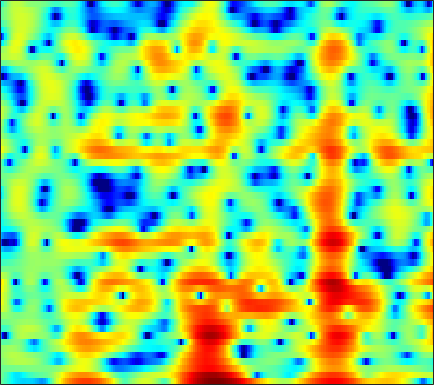

The table this chart was drawn from, first rows:
-0.83928, -1.4334, -2.2807, -3.1669, -3.8227, -4.6293, -5.3026, -5.7267, -6.137, -6.3944, -6.4883, -6.4681, -6.4448, -6.466, -6.5606, -6.864, -7.3819, -7.8757, -8.6588, -9.022, -8.2736, -6.8978, -4.5215, -2.0831
-0.4914, -1.11, -2.018, -2.999, -3.745, -4.684, -5.424, -5.761, -5.831, -5.477, -4.86, -4.314, -3.598, -2.936, -2.51, -2.048, -1.711, -1.527, -1.351, -1.209, -1.03, -0.828, -0.4163, 0.1931
-0.8018, -0.7052, -0.6162, -0.5632, -0.5348, -0.5041, -0.477, -0.4505, -0.4066, -0.3395, -0.2671, -0.213, -0.1492, -0.09959, -0.07699, -0.06102, -0.07588, -0.1002, -0.1457, -0.197, -0.2407, -0.2577, -0.2446, -0.1789
-0.0008423, 0.4066, 0.8525, 1.208, 1.422, 1.643, 1.801, 1.877, 1.936, 1.952, 1.919, 1.861, 1.738, 1.567, 1.408, 1.147, 0.8235, 0.533, 0.07035, -0.5024, -1.208, -1.845, -2.862, -4.091
0.3429, 0.7976, 1.281, 1.637, 1.83, 1.993, 2.053, 2.034, 1.933, 1.762, 1.522, 1.311, 1.005, 0.6958, 0.4769, 0.193, -0.0657, -0.2534, -0.5154, -0.8248, -1.224, -1.613, -2.26, -3.087
0.3464, 0.6207, 0.8995, 1.084, 1.157, 1.158, 1.028, 0.8302, 0.4122, -0.2052, -1.047, -1.824, -3.027, -4.322, -5.204, -5.91, -5.757, -5.167, -4.081, -2.984, -2.008, -1.387, -0.6742, -0.08229
-1.396, -1.533, -1.492, -1.221, -0.9211, -0.4944, -0.1716, -0.05544, -0.1331, -0.5407, -1.336, -2.23, -3.925, -6.284, -8.411, -10.48, -9.41, -7.438, -4.999, -3.129, -1.742, -0.9302, -0.06514, 0.66
-9.222, -15.6, -18.84, -8.929, -5.42, -2.453, -0.5469, 0.4355, 1.319, 1.805, 1.979, 1.951, 1.754, 1.489, 1.294, 1.068, 0.9015, 0.8199, 0.745, 0.6268, 0.3562, 0.008121, -0.7088, -1.664
-2.46, -2.738, -2.695, -2.15, -1.532, -0.5932, 0.2904, 0.8708, 1.49, 1.942, 2.241, 2.377, 2.445, 2.416, 2.327, 2.125, 1.843, 1.589, 1.153, 0.5585, -0.2457, -1.025, -2.384, -4.184
-0.7769, -0.6681, -0.5057, -0.3309, -0.1845, 0.03642, 0.2768, 0.4498, 0.6682, 0.849, 0.982, 1.048, 1.08, 1.04, 0.946, 0.7688, 0.5479, 0.3331, -0.02698, -0.4426, -0.8805, -1.175, -1.532, -1.771
0.661, 0.6887, 0.6035, 0.4339, 0.266, 0.03849, -0.1572, -0.2329, -0.233, -0.1219, 0.04953, 0.1853, 0.3221, 0.3673, 0.329, 0.1783, -0.1293, -0.4682, -1.022, -1.621, -2.155, -2.441, -2.563, -2.335
3.342, 2.907, 2.07, 0.9131, -0.1427, -1.768, -3.369, -4.202, -4.231, -3.205, -1.876, -0.9864, -0.04769, 0.5419, 0.7497, 0.6985, 0.2306, -0.3735, -1.559, -3.306, -5.994, -8.817, -12.45, -9.837
4.299, 3.545, 2.205, 0.4354, -1.249, -4.173, -8.129, -11.16, -10.53, -6.816, -4.006, -2.49, -1.077, -0.2197, 0.1501, 0.28, 0.07723, -0.261, -1.022, -2.142, -3.425, -4.274, -4.798, -4.118
4.06, 3.306, 2.169, 0.8977, -0.07965, -1.294, -2.273, -2.748, -2.98, -2.755, -2.275, -1.836, -1.316, -0.9386, -0.7835, -0.7402, -0.8571, -1.063, -1.458, -1.805, -1.965, -1.974, -1.793, -1.335
5.005, 4.148, 2.815, 1.276, 0.03057, -1.597, -2.849, -3.301, -3.147, -2.459, -1.569, -0.9707, -0.3592, -0.04678, -0.03145, -0.3208, -0.9776, -1.712, -2.85, -3.917, -4.496, -4.345, -3.366, -2.002
5.575, 4.7, 3.152, 1.041, -1.103, -5.312, -13.42, -21.17, -8.849, -3.954, -1.246, 0.04768, 1.115, 1.598, 1.613, 1.158, 0.0917, -1.146, -3.71, -8.189, -14.78, -12.38, -6.219, -2.561
2.444, 2.091, 1.416, 0.563, -0.1738, -1.133, -1.815, -1.98, -1.688, -0.9913, -0.2044, 0.3266, 0.8674, 1.162, 1.207, 1.048, 0.6618, 0.2262, -0.4761, -1.057, -1.376, -1.384, -1.012, -0.455
-0.774, -0.6173, -0.55, -0.5805, -0.6219, -0.6648, -0.653, -0.5819, -0.4028, -0.1519, 0.1451, 0.3623, 0.6212, 0.8027, 0.8811, 0.9081, 0.8603, 0.7686, 0.644, 0.5444, 0.4365, 0.405, 0.4086, 0.3933
-2.799, -2.547, -2.284, -2.064, -1.903, -1.662, -1.385, -1.157, -0.8128, -0.4591, -0.1087, 0.1436, 0.428, 0.6595, 0.7874, 0.8972, 0.9352, 0.9408, 0.9302, 0.8774, 0.8444, 0.8388, 0.8283, 0.8269
-4.206, -4.265, -4.266, -4.133, -3.946, -3.57, -3.05, -2.593, -1.93, -1.243, -0.5815, -0.1387, 0.3607, 0.7287, 0.9158, 1.031, 1.014, 0.9473, 0.7758, 0.5886, 0.5006, 0.4882, 0.5723, 0.7988
-6.599, -7.5, -8.273, -8.409, -8.122, -7.421, -6.396, -5.408, -3.926, -2.374, -0.9477, -0.03343, 0.9398, 1.579, 1.829, 1.856, 1.535, 1.04, 0.1013, -0.9925, -1.967, -2.251, -1.736, -0.5711
-12.05, -18.05, -26.96, -18.06, -16.01, -16.03, -17.03, -14.4, -8.934, -4.669, -1.569, 0.1376, 1.786, 2.814, 3.206, 3.244, 2.69, 1.806, -0.0734, -3.381, -9.644, -18.35, -8.379, -2.685
-7.688, -9.052, -10.32, -10.83, -11.06, -11.33, -11.05, -9.746, -6.874, -3.904, -1.441, 0.0393, 1.528, 2.509, 2.954, 3.169, 2.994, 2.654, 1.902, 1.026, 0.288, -0.01131, 0.1646, 0.7226
-4.946, -5.036, -5.074, -4.957, -4.752, -4.326, -3.67, -3.035, -2.031, -0.9485, 0.09349, 0.7908, 1.557, 2.107, 2.376, 2.555, 2.555, 2.457, 2.225, 1.967, 1.671, 1.5, 1.291, 1.08
-4.425, -3.78, -3.007, -2.313, -1.816, -1.183, -0.5633, -0.1134, 0.456, 0.9679, 1.401, 1.655, 1.881, 1.991, 1.985, 1.892, 1.712, 1.526, 1.296, 1.063, 0.8419, 0.7078, 0.4872, 0.2396
-4.02, -2.917, -1.668, -0.6231, 0.03846, 0.7985, 1.41, 1.782, 2.146, 2.365, 2.42, 2.359, 2.125, 1.73, 1.333, 0.6991, 0.006371, -0.493, -1.045, -1.405, -1.473, -1.418, -1.223, -1.019
-2.905, -1.805, -0.4933, 0.6486, 1.379, 2.183, 2.788, 3.102, 3.337, 3.346, 3.116, 2.774, 2.085, 1.086, 0.1273, -1.476, -3.458, -5.133, -7.351, -8.376, -7.54, -6.266, -4.499, -3.062
-3.111, -1.951, -0.4701, 0.8273, 1.669, 2.574, 3.226, 3.544, 3.735, 3.646, 3.269, 2.777, 1.825, 0.4975, -0.7866, -2.958, -5.824, -8.602, -13.47, -17.17, -13.21, -10.1, -6.993, -4.729
-5.756, -3.682, -1.436, 0.3174, 1.357, 2.429, 3.171, 3.532, 3.747, 3.667, 3.288, 2.806, 1.885, 0.6365, -0.5149, -2.317, -4.356, -5.917, -7.871, -9.123, -9.385, -8.782, -7.278, -5.445
-5.099, -3.175, -1.119, 0.4774, 1.418, 2.393, 3.081, 3.417, 3.641, 3.607, 3.311, 2.917, 2.147, 1.079, 0.06592, -1.591, -3.695, -5.66, -9.032, -14.28, -22.43, -17.53, -10.9, -6.937
-1.664, -1.023, -0.1564, 0.6435, 1.18, 1.79, 2.268, 2.53, 2.748, 2.799, 2.671, 2.442, 1.952, 1.244, 0.5541, -0.59, -2.001, -3.232, -5.04, -6.735, -7.68, -7.383, -6.081, -4.41
-0.5693, -0.5427, -0.4542, -0.2825, -0.09262, 0.2245, 0.5844, 0.8637, 1.194, 1.446, 1.589, 1.611, 1.521, 1.289, 1.028, 0.5713, 0.0246, -0.4177, -1.002, -1.46, -1.747, -1.793, -1.681, -1.403
-0.7799, -1.48, -2.381, -2.989, -3.108, -2.759, -2.038, -1.416, -0.623, 0.03924, 0.5723, 0.8895, 1.223, 1.447, 1.55, 1.612, 1.583, 1.497, 1.335, 1.113, 0.8938, 0.7023, 0.4851, 0.2705
-0.7534, -2.844, -6.841, -12.84, -14.37, -9.118, -5.471, -3.753, -2.242, -1.256, -0.5212, -0.02628, 0.6335, 1.317, 1.804, 2.363, 2.763, 2.943, 3.004, 2.829, 2.471, 2.075, 1.448, 0.754
2.52, 0.9242, -1.485, -3.642, -4.384, -3.998, -3.188, -2.8, -2.809, -3.317, -3.935, -3.937, -2.822, -0.9143, 0.5192, 2.09, 3.199, 3.727, 4.006, 3.853, 3.175, 2.365, 0.725, -1.479
4.439, 3.62, 2.501, 1.438, 0.7169, -0.1722, -1.121, -2.013, -3.693, -6.477, -11.69, -17.57, -10.79, -4.841, -2.098, 0.385, 1.968, 2.694, 3.148, 3.07, 2.448, 1.558, -0.2289, -2.973
3.026, 2.404, 1.519, 0.6242, -0.02444, -0.8642, -1.661, -2.258, -3.032, -3.777, -4.233, -4.216, -3.57, -2.408, -1.425, -0.215, 0.7191, 1.219, 1.605, 1.638, 1.401, 1.036, 0.3989, -0.3029
1.351, 0.5972, -0.4896, -1.553, -2.256, -2.949, -3.301, -3.354, -3.22, -2.892, -2.432, -2.02, -1.386, -0.7095, -0.2034, 0.409, 0.9016, 1.17, 1.378, 1.42, 1.295, 1.16, 0.9046, 0.6786
0.5491, -0.7208, -2.801, -5.279, -7.153, -8.606, -7.896, -6.553, -4.721, -3.137, -1.852, -1.029, -0.09327, 0.6838, 1.161, 1.656, 1.992, 2.118, 2.117, 1.962, 1.649, 1.349, 0.9417, 0.5992
1.444, -0.02651, -2.622, -6.255, -9.989, -14.26, -10.72, -7.617, -4.656, -2.595, -1.033, -0.07791, 0.9909, 1.852, 2.377, 2.89, 3.165, 3.195, 2.967, 2.423, 1.537, 0.6105, -0.8079, -2.2
2.891, 1.944, 0.4943, -1.021, -2.045, -3.037, -3.421, -3.366, -2.966, -2.324, -1.484, -0.7745, 0.2452, 1.252, 1.931, 2.663, 3.118, 3.245, 3.069, 2.392, 1.107, -0.3972, -3.571, -9.463
2.678, 2.02, 0.984, -0.1872, -1.135, -2.434, -3.809, -4.861, -6.242, -7.221, -7.122, -6.131, -4.182, -2.152, -0.8165, 0.6427, 1.704, 2.23, 2.582, 2.529, 2.055, 1.486, 0.4905, -0.4853
0.9248, 0.3291, -0.6595, -1.88, -2.948, -4.633, -6.721, -8.691, -12.33, -19, -25.5, -16.03, -9.795, -5.965, -3.837, -1.645, 0.00237, 0.9424, 1.846, 2.424, 2.724, 2.785, 2.761, 2.661
-1.287, -1.905, -2.905, -4.102, -5.118, -6.653, -8.317, -9.574, -11.04, -11.93, -11.69, -10.65, -8.566, -6.223, -4.538, -2.522, -0.8223, 0.2507, 1.395, 2.255, 2.873, 3.185, 3.443, 3.552
-3.582, -4.263, -5.242, -6.33, -7.297, -8.796, -10.63, -12.21, -14.32, -15.19, -13.7, -11.68, -8.813, -6.2, -4.447, -2.408, -0.7039, 0.3542, 1.53, 2.43, 3.09, 3.457, 3.756, 3.876
-7.046, -7.769, -8.318, -8.648, -8.984, -9.82, -11.34, -13.18, -16.98, -20.72, -15.98, -11.96, -8.043, -5.141, -3.391, -1.474, 0.06799, 1.014, 2.04, 2.81, 3.349, 3.619, 3.815, 3.839
-16.65, -19.38, -14.29, -10.72, -9.139, -8.002, -7.535, -7.42, -7.327, -6.885, -5.92, -4.923, -3.426, -1.937, -0.9067, 0.3102, 1.329, 1.976, 2.648, 3.133, 3.417, 3.489, 3.445, 3.237
-7.961, -8.536, -7.659, -6.03, -4.909, -3.731, -2.888, -2.404, -1.88, -1.396, -0.8924, -0.495, 0.07706, 0.6734, 1.12, 1.687, 2.198, 2.516, 2.835, 3.009, 3.01, 2.88, 2.493, 1.855
-0.689, -0.7841, -0.6387, -0.2891, 0.0381, 0.4841, 0.8683, 1.066, 1.232, 1.258, 1.19, 1.111, 0.9753, 0.8891, 0.8781, 0.982, 1.188, 1.365, 1.589, 1.664, 1.602, 1.417, 0.8626, -0.05808
1.559, 1.692, 1.938, 2.245, 2.472, 2.714, 2.828, 2.784, 2.525, 1.989, 1.145, 0.3088, -1.021, -2.397, -3.142, -3.376, -2.829, -2.22, -1.522, -1.074, -0.9198, -0.9222, -1.109, -1.466
0.5254, 0.9317, 1.63, 2.401, 2.93, 3.465, 3.725, 3.718, 3.35, 2.526, 1.095, -0.5205, -3.711, -9.224, -18.27, -16.09, -8.56, -6.195, -4.689, -4.214, -4.41, -4.692, -4.609, -3.952
-6.169, -4.681, -2.086, 0.1898, 1.55, 2.89, 3.723, 4.033, 4.035, 3.561, 2.607, 1.582, -0.1481, -2.047, -3.235, -4.041, -4.1, -4.112, -4.639, -6.189, -9.278, -13.66, -21.78, -11.27
-15.37, -10.63, -5.552, -2.15, -0.3093, 1.482, 2.676, 3.236, 3.624, 3.63, 3.325, 2.926, 2.22, 1.404, 0.7768, -0.06545, -0.9342, -1.641, -2.762, -4.183, -5.804, -6.897, -7.38, -6.428
-5.686, -4.636, -2.975, -1.309, -0.1845, 1.081, 2.046, 2.576, 3.034, 3.237, 3.206, 3.047, 2.683, 2.179, 1.722, 1.03, 0.2425, -0.4079, -1.336, -2.267, -3.154, -3.722, -4.236, -4.414
-2.685, -1.95, -0.9539, 0.02014, 0.7049, 1.514, 2.18, 2.576, 2.942, 3.134, 3.151, 3.06, 2.812, 2.426, 2.052, 1.453, 0.7397, 0.1268, -0.7899, -1.804, -2.907, -3.775, -4.997, -6.143
-1.204, -0.6573, 0.08104, 0.81, 1.324, 1.934, 2.43, 2.716, 2.977, 3.096, 3.084, 2.994, 2.771, 2.434, 2.11, 1.576, 0.922, 0.3392, -0.5778, -1.718, -3.144, -4.472, -6.719, -9.899
-1.234, -0.7027, 0.08081, 0.8518, 1.378, 1.972, 2.411, 2.628, 2.785, 2.796, 2.688, 2.542, 2.282, 1.972, 1.709, 1.313, 0.8435, 0.4298, -0.2429, -1.103, -2.201, -3.225, -4.89, -6.898
-3.666, -2.497, -0.9463, 0.3508, 1.113, 1.846, 2.271, 2.405, 2.353, 2.091, 1.672, 1.31, 0.8494, 0.4977, 0.3304, 0.2231, 0.1789, 0.1398, 0.01314, -0.2185, -0.5723, -0.9091, -1.453, -2.004
